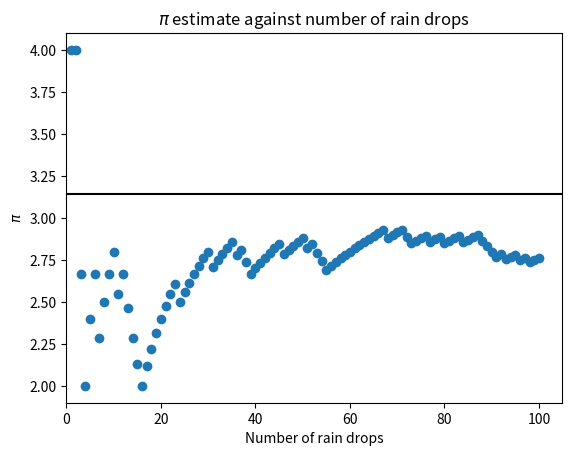
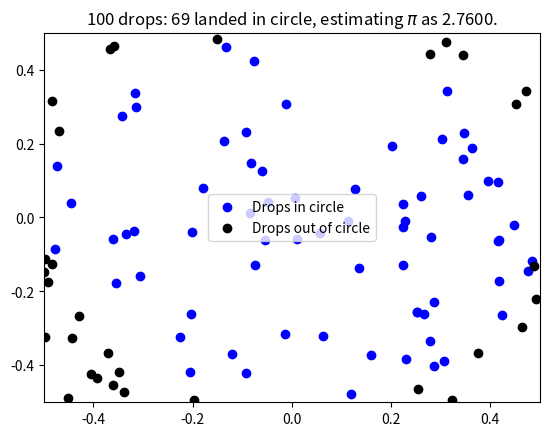

Write the Python code that produced these figures, in order.
#!/usr/bin/env python
from __future__ import division
from random import random
from math import pi
import matplotlib.pyplot as plt
"""
Script to simulate rain in a square field. Counting the number of rain drops in the inscribed circle of radius equal to the length of the field. The ratio of the number of drops in the circle to the total number of drops gives $\pi$.
"""


def rain_drop(length_of_field=1):
    """
    Simulate a random rain drop
    """
    return [(.5 - random()) * length_of_field, (.5 - random()) * length_of_field]


def is_point_in_circle(point, length_of_field=1):
    """
    Return True if point is in inscribed circle
    """
    return (point[0]) ** 2 + (point[1]) ** 2 <= (length_of_field / 2) ** 2


def plot_rain_drops(drops_in_circle, drops_out_of_circle, length_of_field=1, format='pdf'):
    """ Function to draw rain drops """
    number_of_drops_in_circle = len(drops_in_circle)
    number_of_drops_out_of_circle = len(drops_out_of_circle)
    number_of_drops = number_of_drops_in_circle + number_of_drops_out_of_circle
    plt.figure()
    plt.xlim(-length_of_field / 2, length_of_field / 2)
    plt.ylim(-length_of_field / 2, length_of_field / 2)
    plt.scatter([e[0] for e in drops_in_circle], [e[1] for e in drops_in_circle], color='blue', label="Drops in circle")
    plt.scatter([e[0] for e in drops_out_of_circle], [e[1] for e in drops_out_of_circle], color='black', label="Drops out of circle")
    plt.legend(loc="center")
    plt.title("%s drops: %s landed in circle, estimating $\pi$ as %.4f." % (number_of_drops, number_of_drops_in_circle, 4 * number_of_drops_in_circle / number_of_drops))
    plt.savefig("%s_drops.%s" % (number_of_drops, format))


def rain(number_of_drops=1000, length_of_field=1, plot=True, format='pdf', dynamic=False):
    """
    Function to make rain drops.
    """
    number_of_drops_in_circle = 0
    drops_in_circle = []
    drops_out_of_circle = []
    pi_estimate = []
    for k in range(number_of_drops):
        d = (rain_drop(length_of_field))
        if is_point_in_circle(d, length_of_field):
            drops_in_circle.append(d)
            number_of_drops_in_circle += 1
        else:
            drops_out_of_circle.append(d)
        if dynamic:  # The dynamic option if set to True will plot every new drop (this can be used to create animations of the simulation)
            print ("Plotting drop number: %s" % (k + 1))
            plot_rain_drops(drops_in_circle, drops_out_of_circle, length_of_field, format)
        pi_estimate.append(4 * number_of_drops_in_circle / (k + 1))  # This updates the list with the newest estimate for pi.
    # Plot the pi estimates
    plt.figure()
    plt.scatter(range(1, number_of_drops + 1), pi_estimate)
    max_x = plt.xlim()[1]
    plt.hlines(pi, 0, max_x, color='black')
    plt.xlim(0, max_x)
    plt.title("$\pi$ estimate against number of rain drops")
    plt.xlabel("Number of rain drops")
    plt.ylabel("$\pi$")
    plt.savefig("Pi_estimate_for_%s_drops_thrown.pdf" % number_of_drops)

    if plot and not dynamic:
        # If the plot option is passed and matplotlib is installed this plots
        # the final set of drops
        plot_rain_drops(drops_in_circle, drops_out_of_circle, length_of_field, format)

    return [number_of_drops_in_circle, number_of_drops]


if __name__ == "__main__":
    # Run the script from cli
    from sys import argv
    number_of_drops = 100
    if len(argv) > 1:  # If an argument is passed then change number of drops to be simulated.
        number_of_drops = eval(argv[1])
    #  Two sets of simulations (comment out the unwanted one).
    #r = rain(number_of_drops, plot=True, format='png', dynamic=True)
    r = rain(number_of_drops, plot=True, format='png', dynamic=False)
    # Print to screen:
    print ("----------------------")
    print ("%s drops" % number_of_drops)
    print ("pi estimated as:")
    print ("\t%s" % (4 * r[0] / r[1]))
    print ("----------------------")
